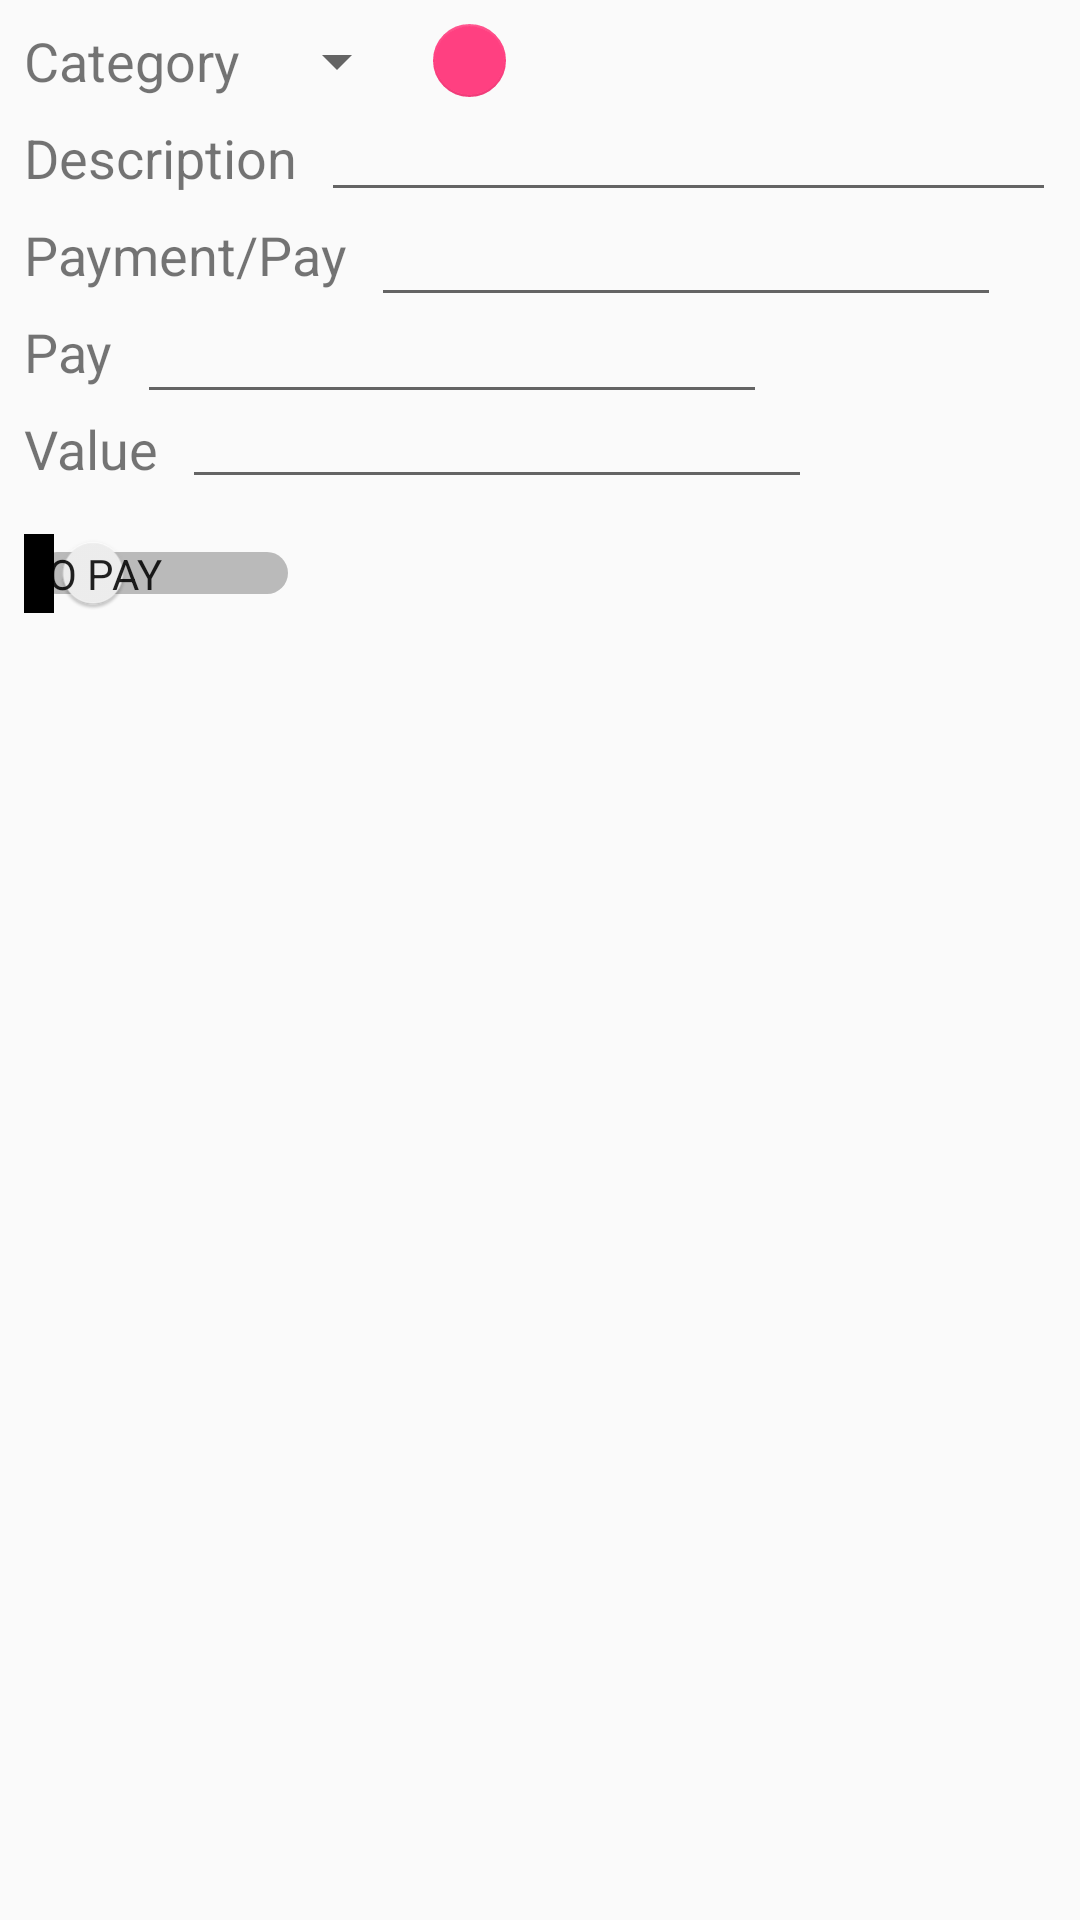

Android layout source for this screen:
<!-- AndroidManifest.xml: application theme AppTheme -->
<!-- res/layout/activity_insert_debts.xml -->
<?xml version="1.0" encoding="utf-8"?>
<android.support.constraint.ConstraintLayout xmlns:android="http://schemas.android.com/apk/res/android"
    xmlns:app="http://schemas.android.com/apk/res-auto"
    xmlns:tools="http://schemas.android.com/tools"
    android:id="@+id/layout"
    android:layout_width="match_parent"
    android:layout_height="match_parent">

    <TextView
        android:id="@+id/textViewCategoria"
        android:layout_width="wrap_content"
        android:layout_height="wrap_content"
        android:layout_marginStart="8dp"
        android:layout_marginTop="8dp"
        android:text="@string/category"
        android:textSize="18sp"
        app:layout_constraintStart_toStartOf="parent"
        app:layout_constraintTop_toTopOf="parent" />

    <Spinner
        android:id="@+id/spinnerCategories"
        android:layout_width="wrap_content"
        android:layout_height="wrap_content"
        android:layout_marginStart="8dp"
        android:layout_marginTop="8dp"
        app:layout_constraintBottom_toBottomOf="@+id/textViewCategoria"
        app:layout_constraintStart_toEndOf="@+id/textViewCategoria"
        app:layout_constraintTop_toTopOf="parent" />

    <TextView
        android:id="@+id/textViewDescription"
        android:layout_width="wrap_content"
        android:layout_height="wrap_content"
        android:layout_marginStart="8dp"
        android:layout_marginTop="8dp"
        android:text="@string/description"
        android:textSize="18sp"
        app:layout_constraintStart_toStartOf="parent"
        app:layout_constraintTop_toBottomOf="@+id/textViewCategoria" />

    <EditText
        android:id="@+id/editTextDescription"
        android:layout_width="0dp"
        android:layout_height="wrap_content"
        android:layout_marginEnd="8dp"
        android:layout_marginStart="8dp"
        android:layout_marginTop="8dp"
        android:ems="10"
        android:inputType="textPersonName"
        android:textSize="14sp"
        app:layout_constraintBottom_toBottomOf="@+id/textViewDescription"
        app:layout_constraintEnd_toEndOf="parent"
        app:layout_constraintStart_toEndOf="@+id/textViewDescription"
        app:layout_constraintTop_toBottomOf="@+id/textViewCategoria" />

    <TextView
        android:id="@+id/textViewPaymentorPay"
        android:layout_width="wrap_content"
        android:layout_height="wrap_content"
        android:layout_marginStart="8dp"
        android:layout_marginTop="8dp"
        android:text="@string/textPayorPayment"
        android:textSize="18sp"
        app:layout_constraintStart_toStartOf="parent"
        app:layout_constraintTop_toBottomOf="@+id/textViewDescription" />

    <Switch
        android:id="@+id/switchPay"
        android:layout_width="wrap_content"
        android:layout_height="wrap_content"
        android:layout_marginStart="8dp"

        android:layout_marginTop="16dp"
        android:showText="true"
        android:splitTrack="false"
        android:textOff="To Pay"
        android:textOn="Paid"
        app:layout_constraintStart_toStartOf="parent"
        app:layout_constraintTop_toBottomOf="@+id/textViewValue" />

    <EditText
        android:id="@+id/editTextDate"
        android:layout_width="wrap_content"
        android:layout_height="wrap_content"
        android:layout_marginStart="8dp"
        android:layout_marginTop="8dp"
        android:clickable="true"
        android:editable="false"
        android:ems="10"
        android:focusable="false"
        app:layout_constraintBottom_toBottomOf="@+id/textViewPaymentorPay"
        app:layout_constraintStart_toEndOf="@+id/textViewPaymentorPay"
        app:layout_constraintTop_toBottomOf="@+id/textViewDescription" />

    <android.support.design.widget.FloatingActionButton
        android:id="@+id/floatingActionButtonAddCategory"
        android:layout_width="wrap_content"
        android:layout_height="0dp"
        android:layout_marginStart="8dp"
        android:layout_marginTop="8dp"
        android:adjustViewBounds="false"
        android:clickable="true"
        android:scaleType="center"
        app:elevation="0dp"
        app:layout_constraintBottom_toBottomOf="@+id/spinnerCategories"
        app:layout_constraintStart_toEndOf="@+id/spinnerCategories"
        app:layout_constraintTop_toTopOf="parent"
        app:srcCompat="@drawable/baseline_add_white_18" />

    <TextView
        android:id="@+id/textViewValue"
        android:layout_width="wrap_content"
        android:layout_height="wrap_content"
        android:layout_marginStart="8dp"
        android:layout_marginTop="8dp"
        android:text="@string/textValue"
        android:textSize="18sp"
        app:layout_constraintStart_toStartOf="parent"
        app:layout_constraintTop_toBottomOf="@+id/textViewPay" />

    <EditText
        android:id="@+id/editTextValue"
        android:layout_width="wrap_content"
        android:layout_height="wrap_content"
        android:layout_marginStart="8dp"
        android:ems="10"
        android:inputType="numberDecimal"
        app:layout_constraintBottom_toBottomOf="@+id/textViewValue"
        app:layout_constraintStart_toEndOf="@+id/textViewValue"
        app:layout_constraintTop_toBottomOf="@+id/textViewPay" />

    <TextView
        android:id="@+id/textViewPay"
        android:layout_width="wrap_content"
        android:layout_height="wrap_content"
        android:layout_marginStart="8dp"
        android:layout_marginTop="8dp"
        android:text="@string/textViewPay"
        android:textSize="18sp"
        app:layout_constraintStart_toStartOf="parent"
        app:layout_constraintTop_toBottomOf="@+id/textViewPaymentorPay" />

    <EditText
        android:id="@+id/editTextDatePay"
        android:layout_width="wrap_content"
        android:layout_height="wrap_content"
        android:layout_marginStart="8dp"
        android:layout_marginTop="8dp"
        android:clickable="true"
        android:editable="false"
        android:ems="10"
        android:focusable="false"
        android:inputType="textPersonName"
        app:layout_constraintBottom_toBottomOf="@+id/textViewPay"
        app:layout_constraintStart_toEndOf="@+id/textViewPay"
        app:layout_constraintTop_toBottomOf="@+id/textViewPaymentorPay" />
</android.support.constraint.ConstraintLayout>
<!-- resources referenced by this layout -->
<resources>
  <string name="category">Category</string>
  <string name="description">Description</string>
  <string name="textPayorPayment">Payment/Pay</string>
  <string name="textValue">Value</string>
  <string name="textViewPay">Pay</string>
  <style name="AppTheme" parent="Theme.AppCompat.Light.NoActionBar">
          
          <item name="colorPrimary">@color/colorPrimary</item>
          <item name="colorPrimaryDark">@color/colorPrimaryDark</item>
          <item name="colorAccent">@color/colorAccent</item>
      </style>
  <color name="colorPrimary">#3F51B5</color>
  <color name="colorPrimaryDark">#303f9f</color>
  <color name="colorAccent">#ff4081</color>
</resources>
